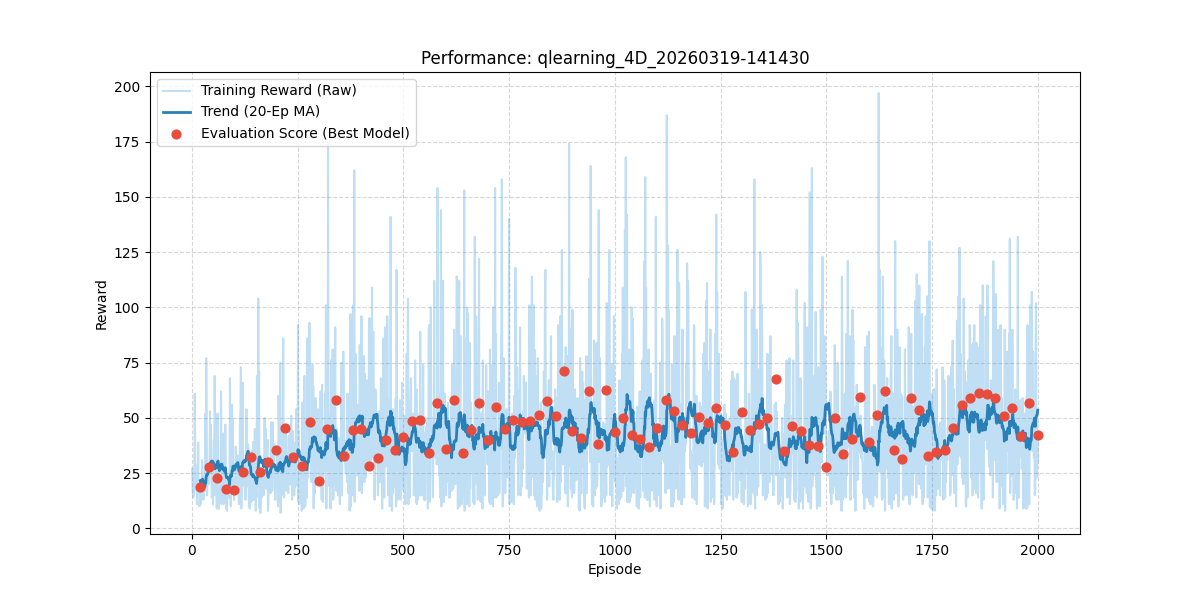

The table this chart was drawn from, first rows:
episode, reward, length, epsilon, lr, eval_reward
1, 27.0, 28, 1.0, 0.001, 
2, 17.0, 18, 0.995, 0.001, 
3, 14.0, 15, 0.99, 0.001, 
4, 15.0, 16, 0.9851, 0.001, 
5, 15.0, 16, 0.9801, 0.001, 
6, 29.0, 30, 0.9752, 0.001, 
7, 61.0, 62, 0.9704, 0.001, 
8, 29.0, 30, 0.9655, 0.001, 
9, 24.0, 25, 0.9607, 0.001, 
10, 18.0, 19, 0.9559, 0.001, 
11, 19.0, 20, 0.9511, 0.001, 
12, 11.0, 12, 0.9464, 0.001, 
13, 29.0, 30, 0.9416, 0.001, 
14, 16.0, 17, 0.9369, 0.001, 
15, 39.0, 40, 0.9322, 0.001, 
16, 18.0, 19, 0.9276, 0.001, 
17, 18.0, 19, 0.9229, 0.001, 
18, 10.0, 11, 0.9183, 0.001, 
19, 12.0, 13, 0.9137, 0.001, 
20, 11.0, 12, 0.9092, 0.001, 18.9
21, 11.0, 12, 0.9046, 0.001, 
22, 15.0, 16, 0.9001, 0.001, 
23, 20.0, 21, 0.8956, 0.001, 
24, 31.0, 32, 0.8911, 0.001, 
25, 26.0, 27, 0.8867, 0.001, 
26, 21.0, 22, 0.8822, 0.001, 
27, 13.0, 14, 0.8778, 0.001, 
28, 15.0, 16, 0.8734, 0.001, 
29, 23.0, 24, 0.8691, 0.001, 
30, 17.0, 18, 0.8647, 0.001, 
31, 29.0, 30, 0.8604, 0.001, 
32, 52.0, 53, 0.8561, 0.001, 
33, 17.0, 18, 0.8518, 0.001, 
34, 77.0, 78, 0.8475, 0.001, 
35, 50.0, 51, 0.8433, 0.001, 
36, 15.0, 16, 0.8391, 0.001, 
37, 23.0, 24, 0.8349, 0.001, 
38, 24.0, 25, 0.8307, 0.001, 
39, 21.0, 22, 0.8266, 0.001, 
40, 20.0, 21, 0.8224, 0.001, 27.9
41, 28.0, 29, 0.8183, 0.001, 
42, 32.0, 33, 0.8142, 0.001, 
43, 53.0, 54, 0.8102, 0.001, 
44, 26.0, 27, 0.8061, 0.001, 
45, 47.0, 48, 0.8021, 0.001, 
46, 27.0, 28, 0.7981, 0.001, 
47, 14.0, 15, 0.7941, 0.001, 
48, 15.0, 16, 0.7901, 0.001, 
49, 21.0, 22, 0.7862, 0.001, 
50, 11.0, 12, 0.7822, 0.001, 
51, 19.0, 20, 0.7783, 0.001, 
52, 40.0, 41, 0.7744, 0.001, 
53, 20.0, 21, 0.7705, 0.001, 
54, 69.0, 70, 0.7667, 0.001, 
55, 15.0, 16, 0.7629, 0.001, 
56, 32.0, 33, 0.759, 0.001, 
57, 28.0, 29, 0.7553, 0.001, 
58, 23.0, 24, 0.7515, 0.001, 
59, 9.0, 10, 0.7477, 0.001, 
60, 51.0, 52, 0.744, 0.001, 23.0
... 1,940 more rows
